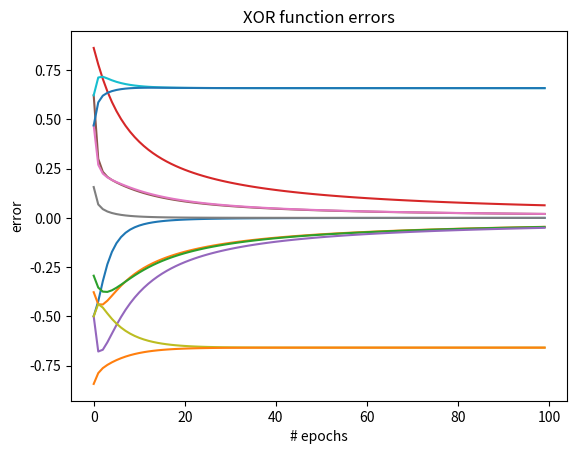

This chart was generated by the following Python code:
import numpy as np
from matplotlib import pyplot as plt

class Perceptron(object):

    #initialization of the weights, learning rate and the number of epochs
    def __init__(self, input_size, lr=1, epochs=100):
        self.W = np.zeros(input_size+1)
        # add one for bias
        self.epochs = epochs
        self.lr = lr

    #The activation function used is the sigmoid function
    def activation(self, x):
        return 1.0/(1.0+np.exp(-x))

    #Returns the prediction
    def predict(self, x):
        x = np.insert(x, 0, 1)
        z = self.W.T.dot(x)
        a = self.activation(z)

        return a

    def learning(self, X, d):
        errors = []
        for a in range(self.epochs):
            print("epoch: ", a)
            errorForEachInput = []
            for i in range(d.shape[0]):
                y = self.predict(X[i])
                e = d[i] - y
                errorForEachInput.append(e)

                print("predicted value: ", y)
                print("actual value: ", d[i])
                print("error: ", e)

                self.W = self.W + self.lr * e * np.insert(X[i], 0, 1)
                print("updated weights: ", self.W)
                print(" ")
            errors.append(errorForEachInput)
        return errors


#Learning the AND function
if __name__ == '__main__':
    X = np.array([
        [0, 0],
        [0, 1],
        [1, 0],
        [1, 1]
    ])
    d = np.array([0, 0, 0, 1])

    perceptron = Perceptron(input_size=2)
    errors = perceptron.learning(X, d)
    print(errors)
    plt.title("AND function errors")
    plt.xlabel("# epochs")
    plt.ylabel("error")
    plt.plot(np.arange(100), errors)
    plt.show()
    print(perceptron.W)

#Learning the OR function
if __name__ == '__main__':
    X = np.array([
        [0, 0],
        [0, 1],
        [1, 0],
        [1, 1]
    ])
    d = np.array([0, 1, 1, 1])

    perceptron = Perceptron(input_size=2)
    errors = perceptron.learning(X, d)
    plt.title("OR function errors")
    plt.xlabel("# epochs")
    plt.ylabel("error")
    plt.plot(np.arange(100), errors)
    plt.show()
    print(perceptron.W)

#Failing to learn the XOR function
if __name__ == '__main__':
    X = np.array([
        [0, 0],
        [0, 1],
        [1, 0],
        [1, 1]
    ])
    d = np.array([0, 1, 1, 0])

    perceptron = Perceptron(input_size=2)
    errors = perceptron.learning(X, d)
    plt.title("XOR function errors")
    plt.xlabel("# epochs")
    plt.ylabel("error")
    plt.plot(np.arange(100), errors)
    plt.show()
    print(perceptron.W)